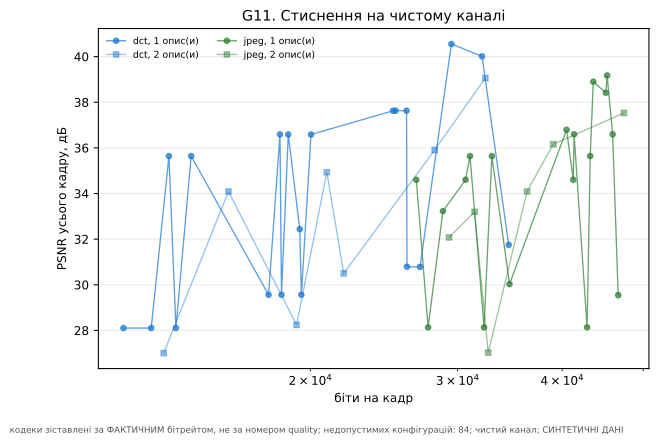

The table this chart was drawn from, first rows:
bits_per_frame, codec, n_descriptions, psnr_full, quality, ssim_full, stripe_height
11956, dct, 1, 28.1, 8, 0.7669, 48
12906, dct, 1, 28.1, 8, 0.7669, 24
13551, dct, 1, 35.64, 25, 0.9175, 48
13814, dct, 1, 28.1, 8, 0.7669, 16
14406, dct, 1, 35.64, 25, 0.9175, 24
17827, dct, 1, 29.56, 12, 0.8182, 48
18396, dct, 1, 36.59, 35, 0.9309, 48
18472, dct, 1, 29.56, 12, 0.8182, 24
18820, dct, 1, 36.59, 35, 0.931, 24
19426, dct, 1, 32.44, 18, 0.8698, 24
19511, dct, 1, 29.56, 12, 0.8182, 16
20037, dct, 1, 36.59, 35, 0.931, 16
25113, dct, 1, 37.63, 50, 0.943, 48
25284, dct, 1, 37.63, 50, 0.9431, 24
26066, dct, 1, 37.63, 50, 0.9431, 16
26095, dct, 1, 30.79, 18, 0.8562, 48
27051, dct, 1, 30.78, 18, 0.8561, 16
29488, dct, 1, 40.55, 70, 0.9641, 48
32085, dct, 1, 40.01, 70, 0.9611, 24
34528, dct, 1, 31.75, 25, 0.882, 16
13355, dct, 2, 27.01, 8, 0.7029, 48
15965, dct, 2, 34.09, 25, 0.8942, 48
19254, dct, 2, 28.24, 12, 0.7574, 48
20929, dct, 2, 34.93, 35, 0.9083, 48
21925, dct, 2, 30.5, 18, 0.8147, 48
28158, dct, 2, 35.91, 50, 0.9221, 48
32384, dct, 2, 39.06, 70, 0.9554, 48
26771, jpeg, 1, 34.6, 18, 0.9007, 48
27656, jpeg, 1, 28.13, 8, 0.7672, 48
28810, jpeg, 1, 33.23, 12, 0.8784, 24
30661, jpeg, 1, 34.6, 18, 0.9008, 24
31038, jpeg, 1, 35.64, 25, 0.9176, 48
32262, jpeg, 1, 28.13, 8, 0.7671, 24
32961, jpeg, 1, 35.64, 25, 0.9175, 24
34605, jpeg, 1, 30.03, 12, 0.822, 48
40487, jpeg, 1, 36.79, 35, 0.9337, 48
41244, jpeg, 1, 34.6, 18, 0.9008, 16
41337, jpeg, 1, 36.6, 35, 0.9312, 24
42842, jpeg, 1, 28.13, 8, 0.7671, 16
43213, jpeg, 1, 35.64, 25, 0.9175, 16
43580, jpeg, 1, 38.9, 50, 0.9545, 48
45115, jpeg, 1, 38.42, 50, 0.9502, 24
45272, jpeg, 1, 39.17, 50, 0.9553, 16
45965, jpeg, 1, 36.59, 35, 0.9312, 16
46672, jpeg, 1, 29.55, 12, 0.8181, 16
29295, jpeg, 2, 32.07, 12, 0.8557, 48
31428, jpeg, 2, 33.2, 18, 0.8756, 48
32634, jpeg, 2, 27.03, 8, 0.7032, 48
36317, jpeg, 2, 34.09, 25, 0.8943, 48
39030, jpeg, 2, 36.16, 35, 0.9351, 48
47416, jpeg, 2, 37.53, 50, 0.9462, 48
